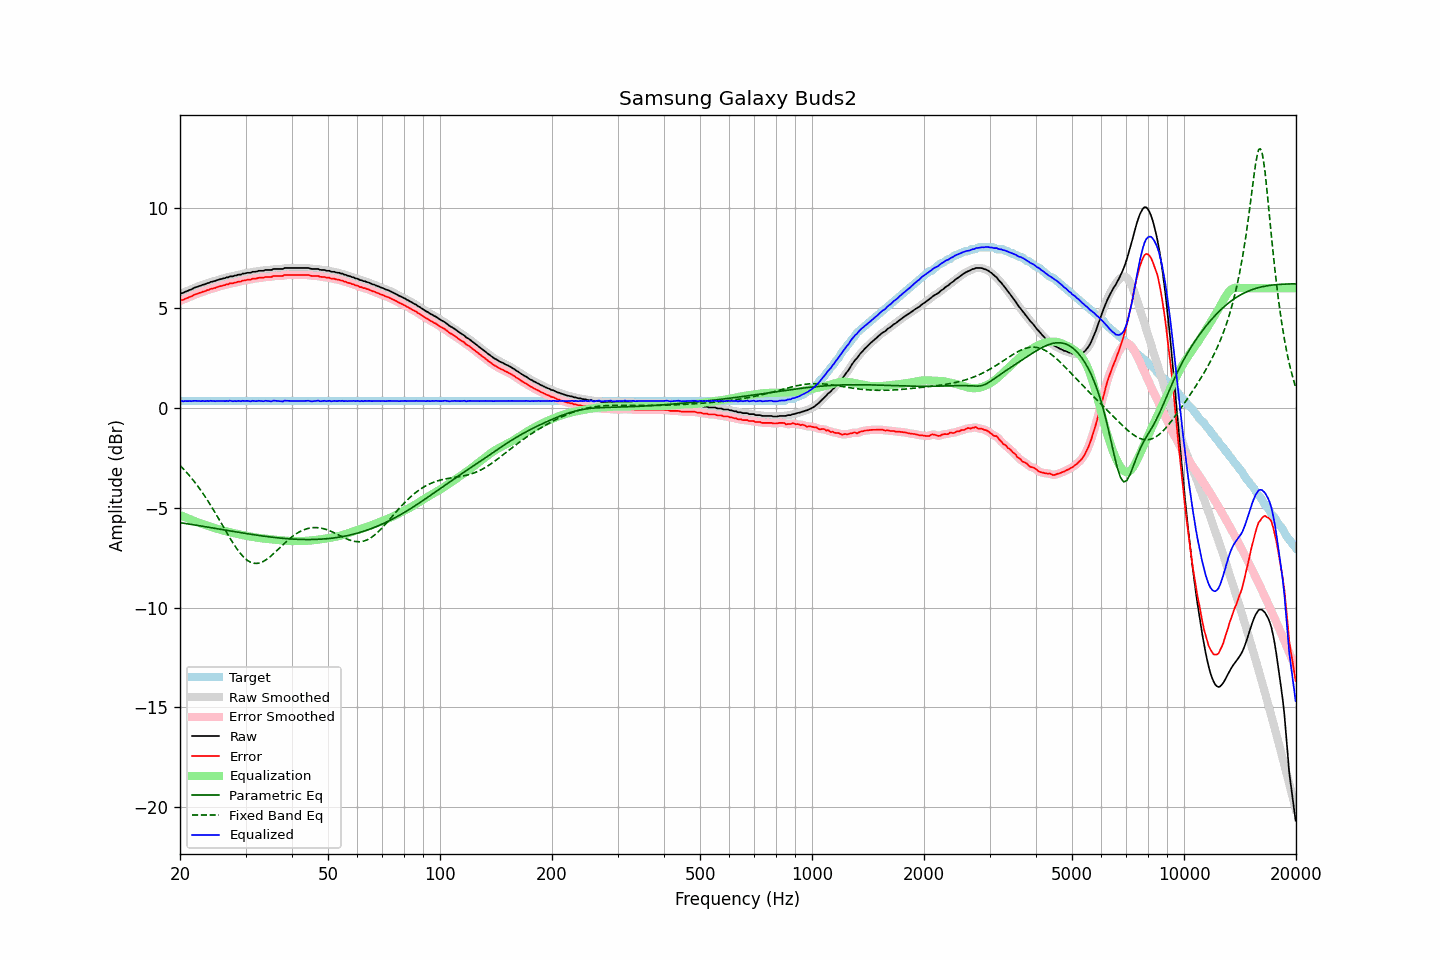

The table this chart was drawn from, first rows:
frequency, raw, error, smoothed, error_smoothed, equalization, parametric_eq, fixed_band_eq, equalized_raw, equalized_smoothed, target
20.00, 5.72, 5.37, 5.72, 5.37, -5.36, -5.74, -2.88, 0.36, 0.36, 0.35
20.20, 5.75, 5.40, 5.75, 5.40, -5.40, -5.76, -2.96, 0.36, 0.35, 0.35
20.40, 5.76, 5.41, 5.78, 5.43, -5.43, -5.77, -3.04, 0.33, 0.34, 0.35
20.61, 5.81, 5.46, 5.81, 5.46, -5.46, -5.78, -3.13, 0.35, 0.34, 0.35
20.81, 5.84, 5.49, 5.84, 5.49, -5.50, -5.79, -3.22, 0.35, 0.34, 0.35
21.02, 5.87, 5.52, 5.88, 5.53, -5.53, -5.81, -3.31, 0.34, 0.34, 0.35
21.23, 5.91, 5.56, 5.91, 5.56, -5.56, -5.82, -3.40, 0.35, 0.34, 0.35
21.44, 5.93, 5.58, 5.94, 5.59, -5.60, -5.83, -3.50, 0.34, 0.35, 0.35
21.66, 5.98, 5.63, 5.98, 5.63, -5.63, -5.85, -3.60, 0.35, 0.35, 0.35
21.87, 6.02, 5.67, 6.02, 5.67, -5.66, -5.86, -3.70, 0.36, 0.35, 0.35
22.09, 6.05, 5.70, 6.05, 5.70, -5.70, -5.87, -3.80, 0.36, 0.36, 0.35
22.31, 6.07, 5.72, 6.08, 5.73, -5.73, -5.88, -3.91, 0.35, 0.35, 0.35
22.54, 6.11, 5.76, 6.11, 5.76, -5.76, -5.90, -4.02, 0.35, 0.35, 0.35
22.76, 6.12, 5.77, 6.13, 5.78, -5.79, -5.91, -4.13, 0.34, 0.35, 0.35
22.99, 6.17, 5.82, 6.16, 5.81, -5.81, -5.92, -4.25, 0.36, 0.35, 0.35
23.22, 6.18, 5.83, 6.19, 5.84, -5.84, -5.94, -4.37, 0.34, 0.35, 0.35
23.45, 6.21, 5.86, 6.22, 5.87, -5.87, -5.95, -4.49, 0.34, 0.35, 0.35
23.69, 6.25, 5.90, 6.24, 5.89, -5.90, -5.96, -4.61, 0.36, 0.35, 0.35
23.92, 6.26, 5.91, 6.27, 5.93, -5.92, -5.98, -4.74, 0.34, 0.35, 0.35
24.16, 6.31, 5.96, 6.30, 5.95, -5.95, -5.99, -4.87, 0.36, 0.35, 0.35
24.40, 6.32, 5.97, 6.32, 5.98, -5.98, -6.00, -5.00, 0.35, 0.35, 0.35
24.65, 6.35, 6.00, 6.35, 6.00, -6.00, -6.02, -5.13, 0.35, 0.35, 0.35
24.89, 6.36, 6.01, 6.37, 6.02, -6.03, -6.03, -5.26, 0.34, 0.34, 0.35
25.14, 6.40, 6.05, 6.40, 6.05, -6.05, -6.05, -5.40, 0.35, 0.35, 0.35
25.39, 6.42, 6.07, 6.42, 6.07, -6.07, -6.06, -5.54, 0.35, 0.35, 0.35
25.65, 6.45, 6.10, 6.45, 6.10, -6.10, -6.07, -5.68, 0.36, 0.35, 0.35
25.91, 6.46, 6.11, 6.47, 6.12, -6.12, -6.09, -5.82, 0.34, 0.35, 0.35
26.16, 6.49, 6.14, 6.49, 6.14, -6.14, -6.10, -5.96, 0.35, 0.35, 0.35
26.43, 6.50, 6.15, 6.51, 6.16, -6.16, -6.11, -6.10, 0.34, 0.34, 0.35
26.69, 6.54, 6.19, 6.53, 6.18, -6.18, -6.13, -6.23, 0.36, 0.35, 0.35
26.96, 6.54, 6.19, 6.56, 6.21, -6.20, -6.14, -6.37, 0.34, 0.35, 0.35
27.23, 6.59, 6.24, 6.58, 6.23, -6.22, -6.15, -6.51, 0.37, 0.35, 0.35
27.50, 6.59, 6.24, 6.59, 6.24, -6.24, -6.17, -6.64, 0.35, 0.35, 0.35
27.77, 6.59, 6.24, 6.61, 6.26, -6.26, -6.18, -6.77, 0.33, 0.35, 0.35
28.05, 6.63, 6.28, 6.62, 6.27, -6.28, -6.20, -6.89, 0.35, 0.34, 0.35
28.33, 6.63, 6.28, 6.64, 6.30, -6.30, -6.21, -7.01, 0.34, 0.35, 0.35
28.62, 6.67, 6.32, 6.66, 6.31, -6.31, -6.22, -7.12, 0.36, 0.35, 0.35
28.90, 6.68, 6.33, 6.68, 6.33, -6.33, -6.24, -7.23, 0.35, 0.35, 0.35
29.19, 6.68, 6.33, 6.70, 6.35, -6.35, -6.25, -7.33, 0.33, 0.35, 0.35
29.48, 6.73, 6.38, 6.72, 6.37, -6.37, -6.26, -7.42, 0.36, 0.35, 0.35
29.78, 6.73, 6.38, 6.74, 6.39, -6.38, -6.27, -7.50, 0.35, 0.35, 0.35
30.08, 6.75, 6.40, 6.76, 6.41, -6.40, -6.29, -7.57, 0.35, 0.36, 0.35
30.38, 6.77, 6.42, 6.76, 6.41, -6.41, -6.30, -7.64, 0.36, 0.34, 0.35
30.68, 6.77, 6.42, 6.78, 6.43, -6.43, -6.31, -7.69, 0.34, 0.35, 0.35
30.99, 6.77, 6.42, 6.79, 6.44, -6.44, -6.33, -7.73, 0.33, 0.35, 0.35
31.30, 6.82, 6.47, 6.80, 6.45, -6.46, -6.34, -7.76, 0.36, 0.35, 0.35
31.61, 6.82, 6.47, 6.82, 6.47, -6.47, -6.35, -7.78, 0.35, 0.35, 0.35
31.93, 6.82, 6.47, 6.84, 6.49, -6.48, -6.36, -7.78, 0.34, 0.35, 0.35
32.24, 6.84, 6.49, 6.85, 6.50, -6.50, -6.37, -7.79, 0.35, 0.35, 0.35
32.57, 6.87, 6.52, 6.86, 6.51, -6.51, -6.38, -7.77, 0.36, 0.35, 0.35
32.89, 6.87, 6.52, 6.87, 6.52, -6.52, -6.40, -7.75, 0.35, 0.35, 0.35
33.22, 6.87, 6.52, 6.88, 6.53, -6.53, -6.41, -7.72, 0.34, 0.35, 0.35
33.55, 6.87, 6.52, 6.89, 6.54, -6.54, -6.42, -7.68, 0.33, 0.35, 0.35
33.89, 6.91, 6.56, 6.90, 6.55, -6.55, -6.43, -7.63, 0.37, 0.35, 0.35
34.23, 6.91, 6.56, 6.91, 6.56, -6.56, -6.44, -7.58, 0.36, 0.35, 0.35
34.57, 6.91, 6.56, 6.91, 6.56, -6.57, -6.45, -7.52, 0.34, 0.34, 0.35
34.92, 6.91, 6.56, 6.91, 6.57, -6.58, -6.46, -7.45, 0.34, 0.34, 0.35
35.27, 6.91, 6.56, 6.93, 6.58, -6.58, -6.47, -7.38, 0.33, 0.34, 0.35
35.62, 6.96, 6.61, 6.95, 6.60, -6.59, -6.48, -7.31, 0.37, 0.35, 0.35
35.97, 6.96, 6.61, 6.96, 6.61, -6.60, -6.49, -7.24, 0.36, 0.36, 0.35
... 635 more rows
